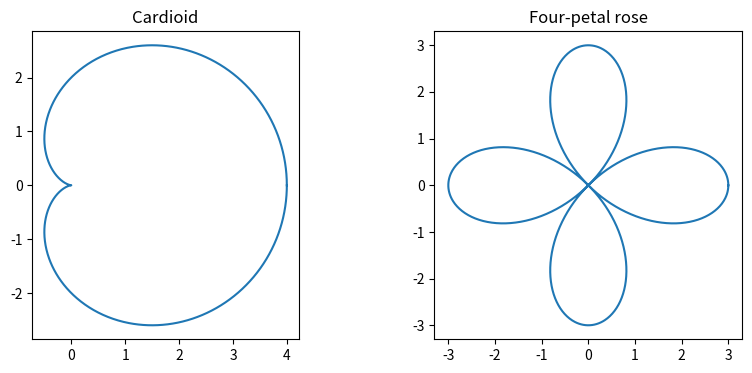

The matplotlib source for this figure:
import numpy as np
import matplotlib.pyplot as plt
theta = np.linspace(0,2*np.pi,1200)
fig,ax = plt.subplots(1,2,figsize=(10,4))
for a,r,title in [(ax[0],2*(1+np.cos(theta)),"Cardioid"),
                  (ax[1],3*np.cos(2*theta),"Four-petal rose")]:
    a.plot(r*np.cos(theta),r*np.sin(theta))
    a.set_aspect("equal"); a.set_title(title)
plt.show()
